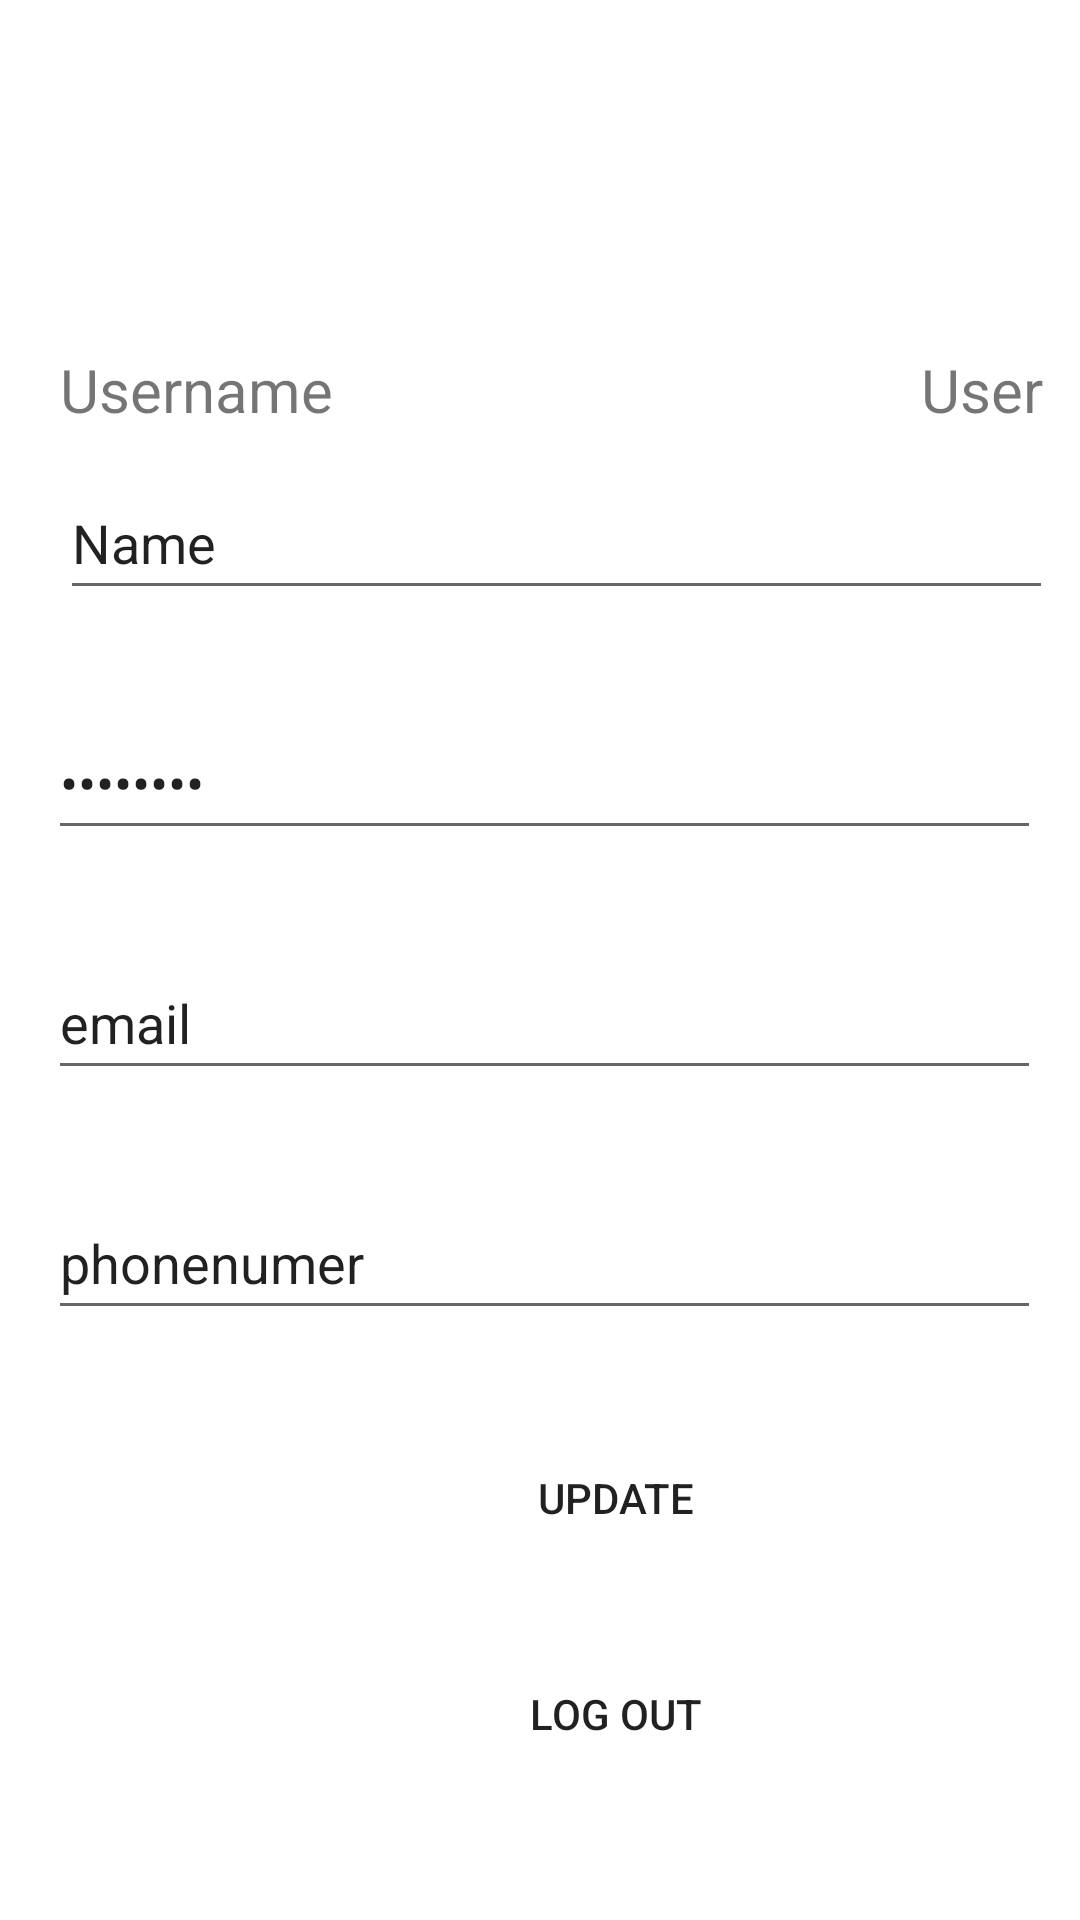

Write the Android layout XML for this screen, with the resource values it uses.
<!-- AndroidManifest.xml: application theme Theme.SuperDuperCoolPlantApp -->
<!-- res/layout/fragment_account.xml -->
<?xml version="1.0" encoding="utf-8"?>
<androidx.constraintlayout.widget.ConstraintLayout xmlns:android="http://schemas.android.com/apk/res/android"
    xmlns:app="http://schemas.android.com/apk/res-auto"
    xmlns:tools="http://schemas.android.com/tools"
    android:id="@+id/Constraint"
    android:layout_width="match_parent"
    android:layout_height="match_parent"
    tools:context=".fragments.Account">


    <TextView
        android:id="@+id/AccountHeader"
        android:layout_width="wrap_content"
        android:layout_height="wrap_content"
        android:layout_marginTop="16dp"
        android:text="Account"
        android:textColor="@color/cardview_light_background"
        android:textSize="48sp"
        app:layout_constraintEnd_toEndOf="parent"
        app:layout_constraintStart_toStartOf="parent"
        app:layout_constraintTop_toTopOf="parent" />

    <TextView
        android:id="@+id/username"
        android:layout_width="wrap_content"
        android:layout_height="wrap_content"
        android:layout_marginStart="20dp"
        android:layout_marginTop="36dp"
        android:text="Username"
        android:textSize="20sp"
        app:layout_constraintStart_toStartOf="parent"
        app:layout_constraintTop_toBottomOf="@+id/AccountHeader" />

    <TextView
        android:id="@+id/User"
        android:layout_width="wrap_content"
        android:layout_height="wrap_content"
        android:layout_marginStart="196dp"
        android:layout_marginTop="36dp"
        android:text="User"
        android:textSize="20sp"
        app:layout_constraintStart_toEndOf="@+id/username"
        app:layout_constraintTop_toBottomOf="@+id/AccountHeader" />

    <EditText
        android:id="@+id/Name"
        android:layout_width="331dp"
        android:layout_height="48dp"
        android:layout_marginStart="20dp"
        android:layout_marginTop="12dp"
        android:ems="10"
        android:inputType="textPersonName"
        android:text="Name"
        app:layout_constraintStart_toStartOf="parent"
        app:layout_constraintTop_toBottomOf="@+id/username" />

    <EditText
        android:id="@+id/Password"
        android:layout_width="331dp"
        android:layout_height="48dp"
        android:layout_marginStart="16dp"
        android:layout_marginTop="32dp"
        android:ems="10"
        android:inputType="textPassword"
        android:text="password"
        app:layout_constraintStart_toStartOf="parent"
        app:layout_constraintTop_toBottomOf="@+id/Name"
        tools:ignore="SpeakableTextPresentCheck" />

    <EditText
        android:id="@+id/email"
        android:layout_width="331dp"
        android:layout_height="48dp"
        android:layout_marginStart="16dp"
        android:layout_marginTop="32dp"
        android:ems="10"
        android:inputType="text"
        android:text="email"
        app:layout_constraintStart_toStartOf="parent"
        app:layout_constraintTop_toBottomOf="@+id/Password" />

    <EditText
        android:id="@+id/Phone"
        android:layout_width="331dp"
        android:layout_height="48dp"
        android:layout_marginStart="16dp"
        android:layout_marginTop="32dp"
        android:ems="10"
        android:inputType="phone"
        android:text="phonenumer"
        app:layout_constraintStart_toStartOf="parent"
        app:layout_constraintTop_toBottomOf="@+id/email" />

    <Button
        android:id="@+id/Update"
        android:layout_width="250dp"
        android:layout_height="48dp"
        android:layout_marginStart="80dp"
        android:layout_marginTop="32dp"
        android:background="@drawable/roundstyle"
        android:backgroundTint="@color/iconic_green"
        android:text="Update"
        app:layout_constraintStart_toStartOf="parent"
        app:layout_constraintTop_toBottomOf="@+id/Phone" />

    <Button
        android:id="@+id/LogOut"
        android:layout_width="250dp"
        android:layout_height="48dp"
        android:layout_marginStart="80dp"
        android:layout_marginTop="24dp"
        android:background="@drawable/roundstyle"
        android:backgroundTint="@android:color/holo_red_dark"
        android:text="Log Out"
        app:layout_constraintStart_toStartOf="parent"
        app:layout_constraintTop_toBottomOf="@+id/Update" />
</androidx.constraintlayout.widget.ConstraintLayout>
<!-- resources referenced by this layout -->
<resources>
  <color name="iconic_green">#005500</color>
  <style name="Theme.SuperDuperCoolPlantApp" parent="Theme.MaterialComponents.DayNight.DarkActionBar">
          
          <item name="colorPrimary">@color/purple_500</item>
          <item name="colorPrimaryVariant">@color/purple_700</item>
          <item name="colorOnPrimary">@color/white</item>
          
          <item name="colorSecondary">@color/teal_200</item>
          <item name="colorSecondaryVariant">@color/teal_700</item>
          <item name="colorOnSecondary">@color/black</item>
          
          <item name="android:statusBarColor" tools:targetApi="l">?attr/colorPrimaryVariant</item>
          
      </style>
  <!-- not gathered from this repository: default colours our renderer supplied (Android Studio template values) -->
  <color name="purple_500">#FF6200EE</color>
  <color name="purple_700">#FF3700B3</color>
  <color name="teal_200">#FF03DAC5</color>
  <color name="teal_700">#FF018786</color>
  <color name="black">#FF000000</color>
  <color name="white">#FFFFFFFF</color>
</resources>
